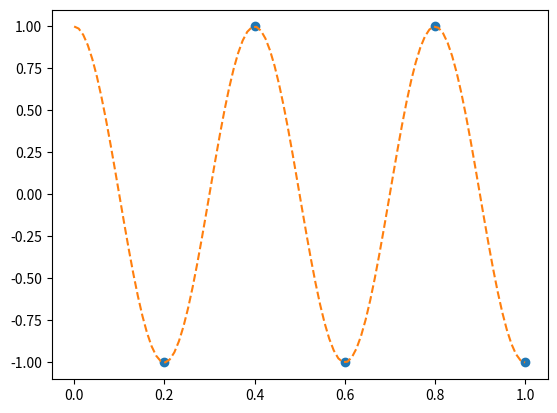

Here is the Python script that generated this plot:
"""Reveal the meaning of "intersection points"."""
from matplotlib import pyplot as plt
import numpy as np

func = lambda x: np.cos(5 * np.pi * x)

x_sample = np.array([1/5, 2/5, 3/5, 4/5, 1])
x_pnt = np.linspace(0, 1, 100)
plt.plot(x_sample, func(x_sample), "o")
plt.plot(x_pnt, func(x_pnt), "--")
plt.show()
